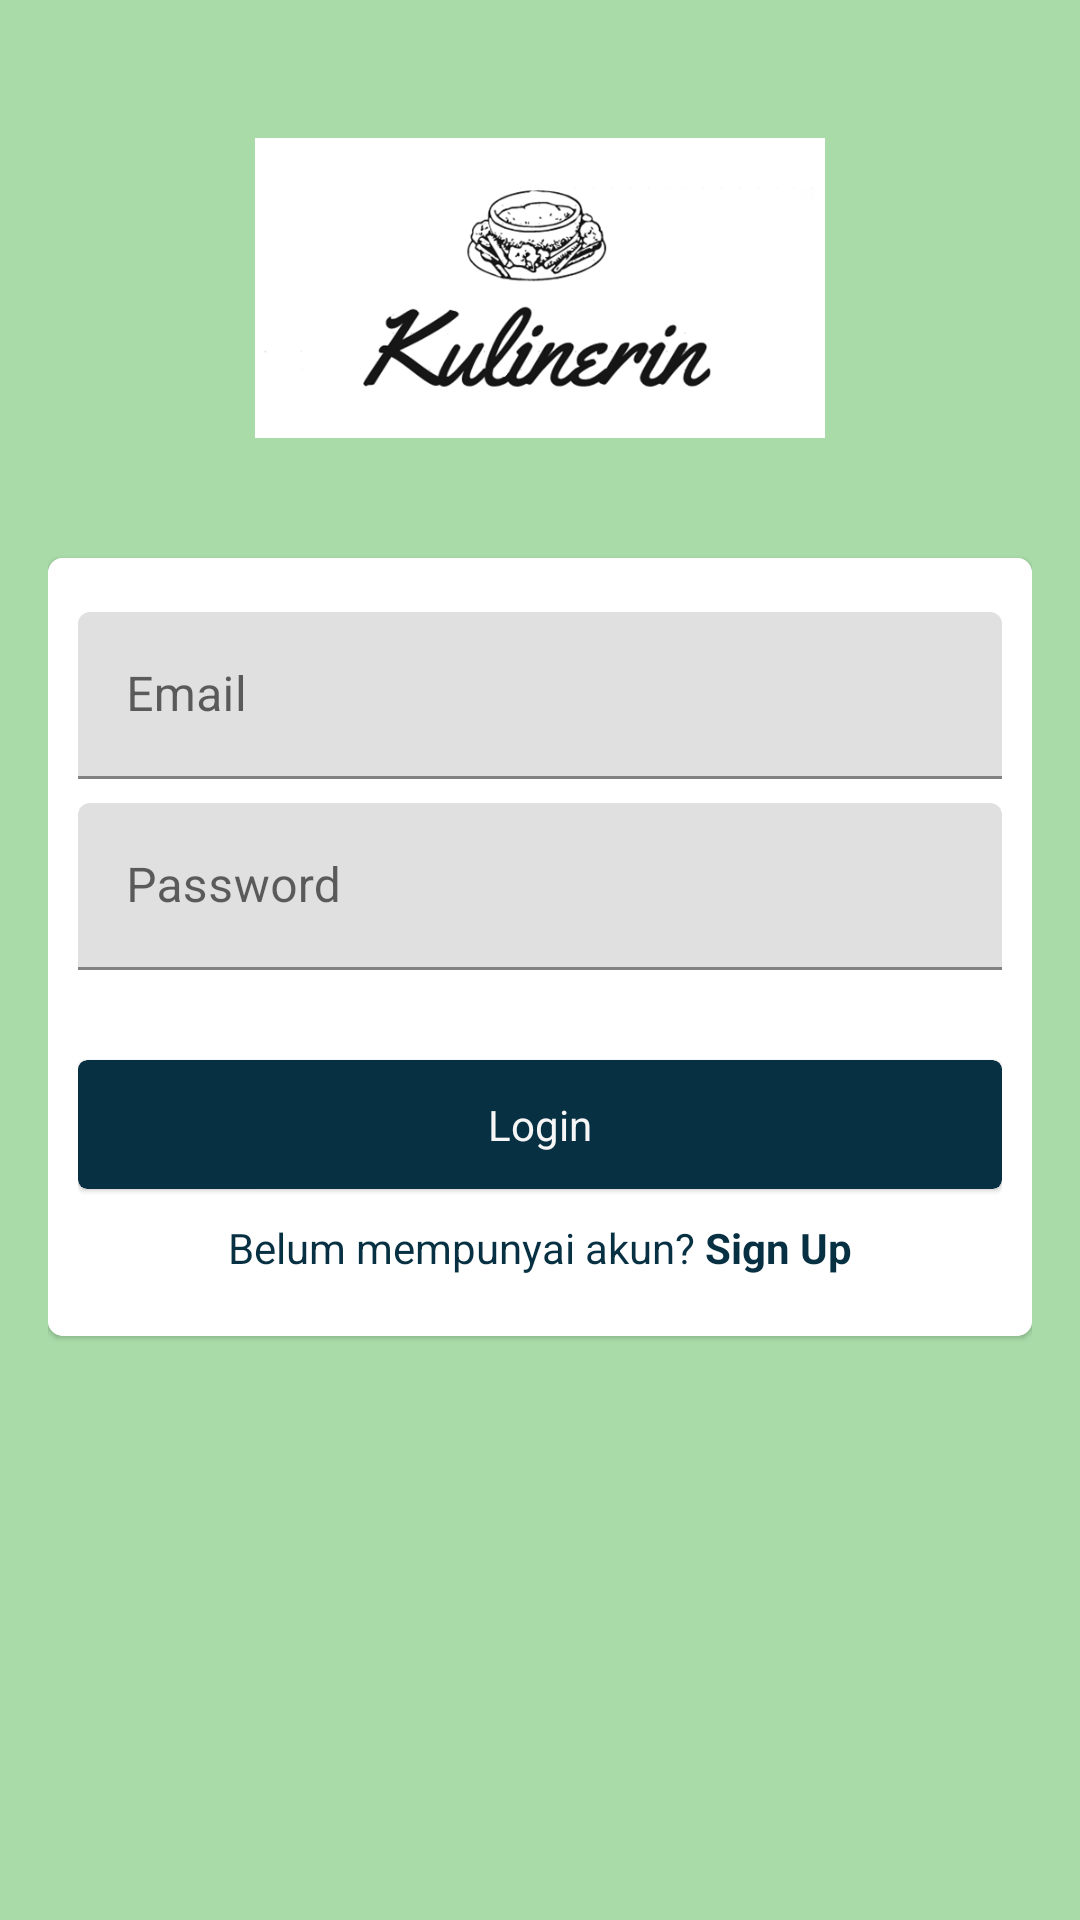

This screen was rendered from an Android layout file. Write that file and the resources it references.
<!-- AndroidManifest.xml: activity theme Theme.MaterialComponents.DayNight.DarkActionBar -->
<!-- res/layout/activity_login.xml -->
<?xml version="1.0" encoding="utf-8"?>
<ScrollView xmlns:android="http://schemas.android.com/apk/res/android"
    xmlns:app="http://schemas.android.com/apk/res-auto"
    xmlns:tools="http://schemas.android.com/tools"
    android:layout_width="match_parent"
    android:layout_height="match_parent"
    android:background="#a8dba8"
    tools:context=".LoginActivity">

    <LinearLayout
        android:layout_width="match_parent"
        android:layout_height="wrap_content"
        android:orientation="vertical"
        android:padding="16dp">

        <ImageView
            android:layout_width="match_parent"
            android:layout_height="100dp"
            android:layout_gravity="center"
            android:layout_marginTop="30dp"
            android:layout_marginBottom="40dp"
            android:src="@drawable/a" />

        <com.google.android.material.card.MaterialCardView
            android:layout_width="match_parent"
            android:layout_height="match_parent"
            app:cardCornerRadius="5dp">

            <LinearLayout
                android:layout_width="match_parent"
                android:layout_height="match_parent"
                android:background="@android:color/white"
                android:orientation="vertical"
                android:padding="10dp">

                <com.google.android.material.textfield.TextInputLayout
                    android:layout_width="match_parent"
                    android:layout_height="wrap_content"
                    android:layout_marginTop="8dp">

                    <com.google.android.material.textfield.TextInputEditText
                        android:id="@+id/et_email"
                        android:layout_width="match_parent"
                        android:layout_height="match_parent"
                        android:drawableStart="@drawable/ic_mail_outline"
                        android:drawableLeft="@drawable/ic_mail_outline"
                        android:drawablePadding="8dp"
                        android:hint="Email"
                        android:inputType="textEmailAddress" />
                </com.google.android.material.textfield.TextInputLayout>

                <com.google.android.material.textfield.TextInputLayout
                    android:layout_width="match_parent"
                    android:layout_height="wrap_content"
                    android:layout_marginTop="8dp">

                    <com.google.android.material.textfield.TextInputEditText
                        android:id="@+id/et_password"
                        android:layout_width="match_parent"
                        android:layout_height="match_parent"
                        android:drawableStart="@drawable/ic_lock_outline"
                        android:drawableLeft="@drawable/ic_lock_outline"
                        android:drawablePadding="8dp"
                        android:hint="Password"
                        android:inputType="textPassword" />
                </com.google.android.material.textfield.TextInputLayout>

                <com.google.android.material.card.MaterialCardView
                    android:id="@+id/btnCreateAccount"
                    android:layout_width="match_parent"
                    android:layout_height="wrap_content"
                    android:layout_marginTop="30dp"
                    app:cardBackgroundColor="#073042"
                    app:cardCornerRadius="3dp">

                    <TextView
                        android:id="@+id/tv_login"
                        android:layout_width="match_parent"
                        android:layout_height="match_parent"
                        android:gravity="center"
                        android:padding="12dp"
                        android:text="Login"
                        android:foreground="?attr/selectableItemBackground"
                        android:clickable="true"
                        android:textAllCaps="false"
                        android:textColor="#F6F6F6" />
                </com.google.android.material.card.MaterialCardView>

                <LinearLayout
                    android:layout_width="match_parent"
                    android:layout_height="wrap_content"
                    android:layout_marginTop="10dp"
                    android:layout_marginBottom="10dp"
                    android:gravity="center_horizontal"
                    android:orientation="horizontal">

                    <TextView
                        android:layout_width="wrap_content"
                        android:layout_height="wrap_content"
                        android:text="Belum mempunyai akun? "
                        android:textColor="#073042" />

                    <TextView
                        android:id="@+id/tv_Signup"
                        android:layout_width="wrap_content"
                        android:layout_height="wrap_content"
                        android:text="Sign Up"
                        android:foreground="?attr/selectableItemBackground"
                        android:clickable="true"
                        android:textColor="#073042"
                        android:textStyle="bold" />

                </LinearLayout>
            </LinearLayout>
        </com.google.android.material.card.MaterialCardView>

        <ProgressBar
            android:id="@+id/progressBar_login"
            style="?android:attr/progressBarStyle"
            android:layout_width="match_parent"
            android:layout_height="wrap_content" />

    </LinearLayout>

</ScrollView>
<!-- resources referenced by this layout -->
<resources>
  <!-- drawable a: png bitmap (drawable-v24, 38639 bytes) -->
</resources>
